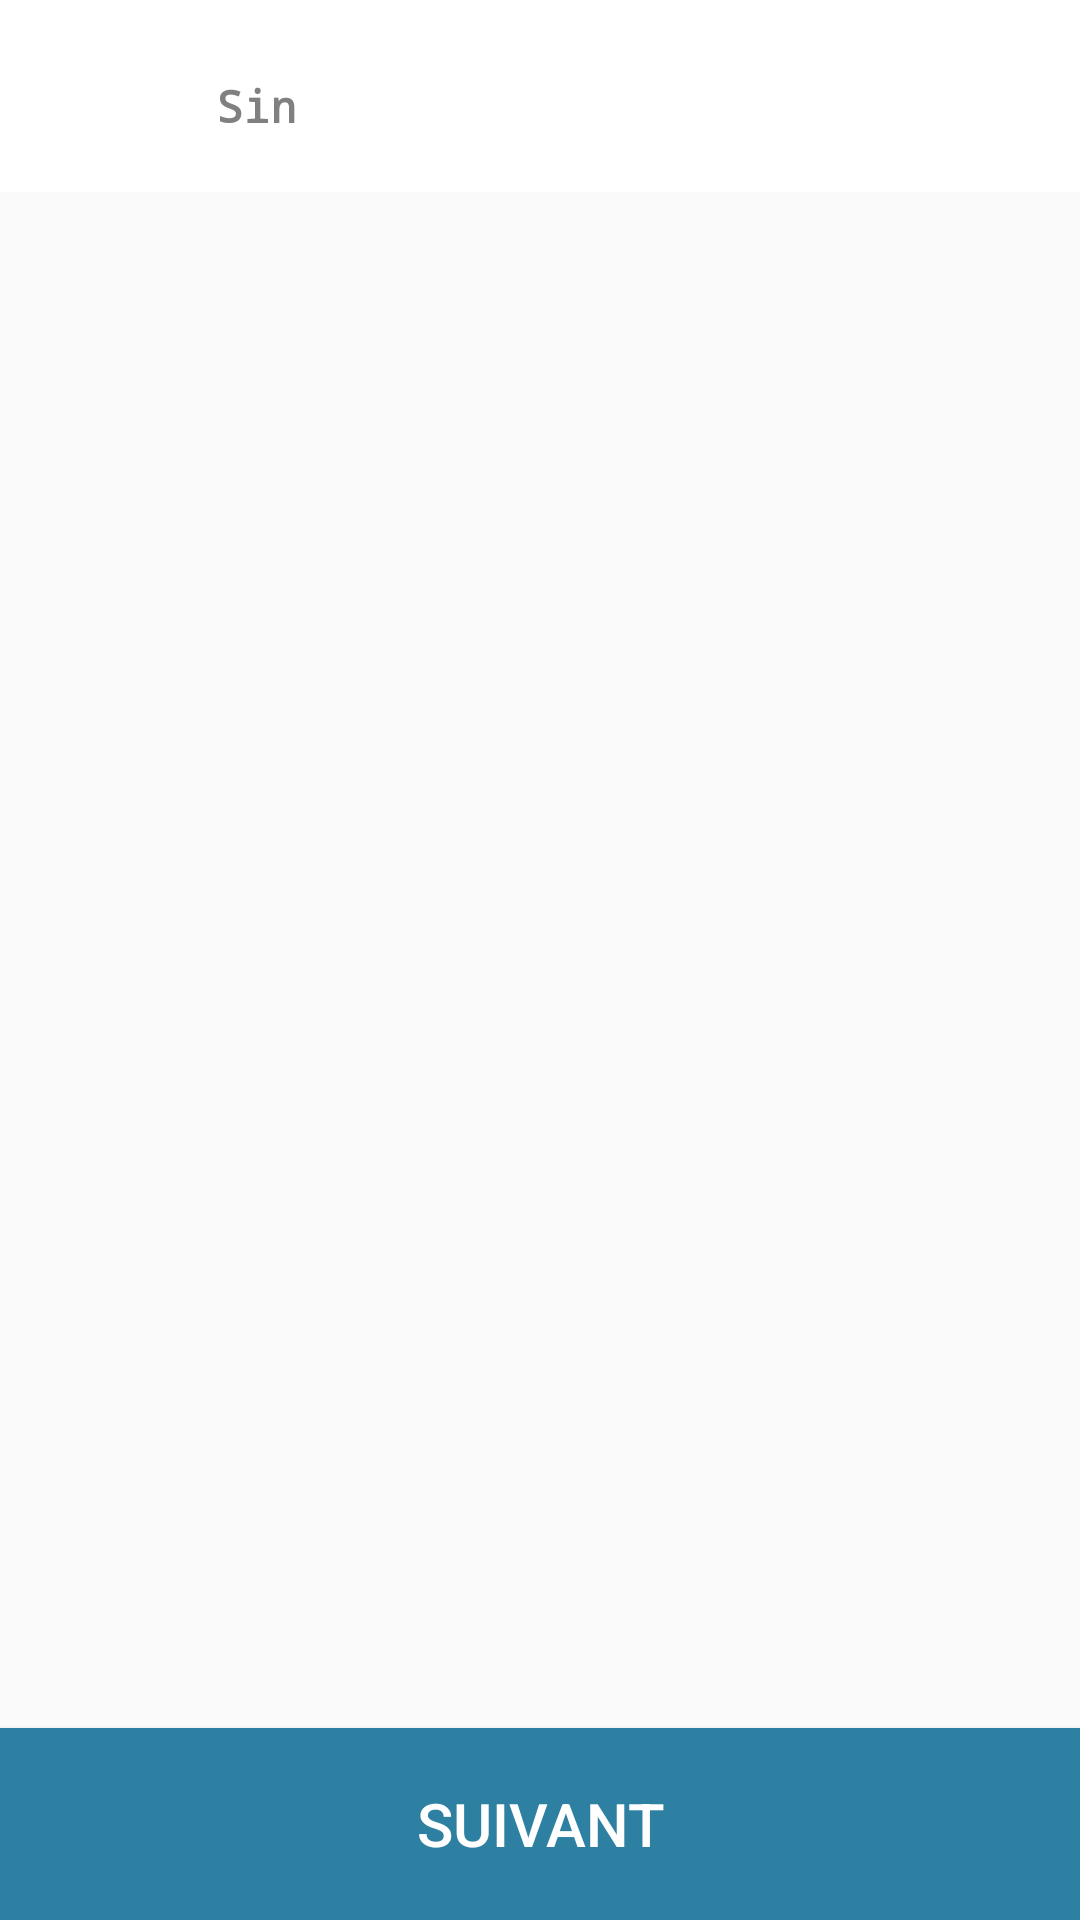

Produce the Android XML layout that renders to this screen, including the resource entries it uses.
<!-- AndroidManifest.xml: activity theme AppTheme.NoActionBar -->
<!-- res/layout/activity_form.xml -->
<?xml version="1.0" encoding="utf-8"?>
<LinearLayout xmlns:android="http://schemas.android.com/apk/res/android"
    xmlns:app="http://schemas.android.com/apk/res-auto"
    xmlns:tools="http://schemas.android.com/tools"
    android:id="@+id/main_content"
    android:layout_width="match_parent"
    android:layout_height="match_parent"
    android:orientation="vertical"
    android:fitsSystemWindows="true"
    tools:context="dz.esi.declaresinistreapplication.FormActivity">

    <LinearLayout
        android:layout_width="match_parent"
        android:layout_height="0dp"
        android:layout_weight="1"
        android:orientation="horizontal"
        android:background="#fff">

        <ImageView
            android:id="@+id/imageViewlogoPetit"
            android:layout_width="0dp"
            android:layout_height="match_parent"
            android:layout_gravity="center"
            android:layout_weight="1"
            app:srcCompat="@drawable/logo" />

        <TextView
            android:id="@+id/textViewTool"
            android:layout_width="0dp"
            android:layout_height="match_parent"
            android:layout_alignParentTop="true"
            android:layout_weight="4"
            android:background="#fff"
            android:fontFamily="monospace"
            android:paddingTop="25dp"
            android:text="Sin"
            android:layout_gravity="center"
            android:textColor="#808080"
            android:textSize="15dp"
            android:textStyle="bold" />


    </LinearLayout>

    <android.support.v4.view.ViewPager
        android:id="@+id/container"
        android:layout_width="match_parent"
        android:layout_height="0dp"
        android:layout_weight="8"
        app:layout_behavior="@string/appbar_scrolling_view_behavior" />


    <Button
        android:id="@+id/suivantButton"
        android:layout_width="match_parent"
        android:layout_height="0dp"
        android:layout_weight="1"
        android:layout_centerHorizontal="true"
        android:text="Suivant"
        android:textAlignment="center"
        android:textColor="#FFFFFF"
        android:textSize="20dp"
        android:background="#2D80A2"

        />
</LinearLayout>
<!-- resources referenced by this layout -->
<resources>
  <!-- drawable logo: jpg bitmap (drawable, 31185 bytes) -->
  <style name="AppTheme.NoActionBar">
          <item name="windowActionBar">false</item>
          <item name="windowNoTitle">true</item>
      </style>
</resources>
